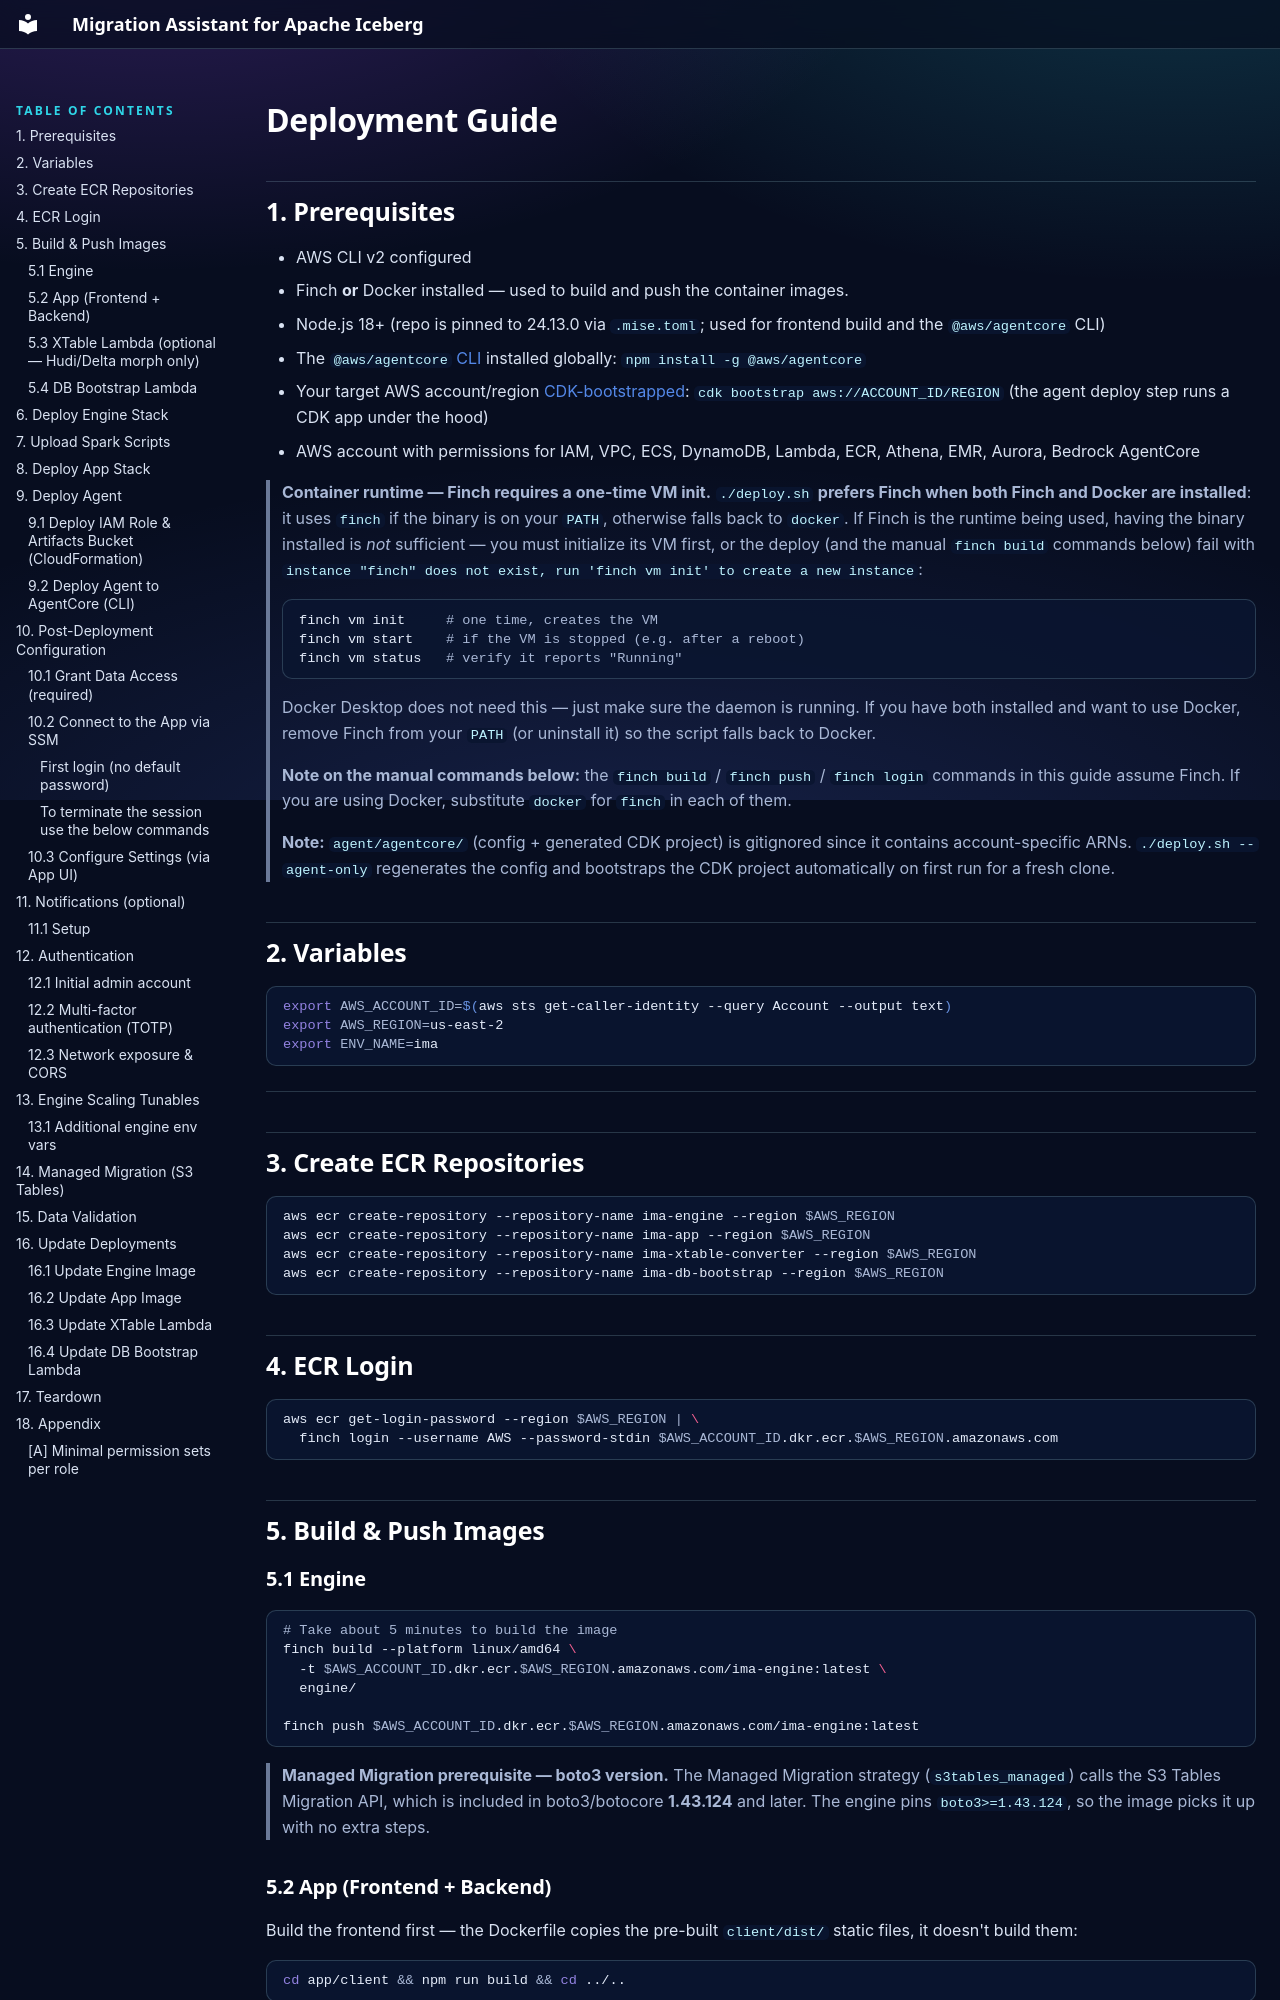

repository: awslabs/migration-assistant-for-apache-iceberg · page: deployment-guide/index.html · generator: mkdocs

# Deployment Guide

## 1. Prerequisites

- AWS CLI v2 configured
- Finch **or** Docker installed — used to build and push the container images.
- Node.js 18+ (repo is pinned to 24.13.0 via `.mise.toml`; used for frontend build and the `@aws/agentcore` CLI)
- The [`@aws/agentcore` CLI](https://docs.aws.amazon.com/bedrock/latest/userguide/agentcore-toolkit.html) installed globally: `npm install -g @aws/agentcore`
- Your target AWS account/region [CDK-bootstrapped](https://docs.aws.amazon.com/cdk/v2/guide/bootstrapping.html): `cdk bootstrap aws://ACCOUNT_ID/REGION` (the agent deploy step runs a CDK app under the hood)
- AWS account with permissions for IAM, VPC, ECS, DynamoDB, Lambda, ECR, Athena, EMR, Aurora, Bedrock AgentCore

> **Container runtime — Finch requires a one-time VM init.** `./deploy.sh`
> **prefers Finch when both Finch and Docker are installed**: it uses `finch` if
> the binary is on your `PATH`, otherwise falls back to `docker`. If Finch is the
> runtime being used, having the binary installed is *not* sufficient — you must
> initialize its VM first, or the deploy (and the manual `finch build` commands
> below) fail with
> `instance "finch" does not exist, run 'finch vm init' to create a new instance`:
>
> ```bash
> finch vm init     # one time, creates the VM
> finch vm start    # if the VM is stopped (e.g. after a reboot)
> finch vm status   # verify it reports "Running"
> ```
>
> Docker Desktop does not need this — just make sure the daemon is running. If
> you have both installed and want to use Docker, remove Finch from your `PATH`
> (or uninstall it) so the script falls back to Docker.

> **Note on the manual commands below:** the `finch build` / `finch push` /
> `finch login` commands in this guide assume Finch. If you are using Docker,
> substitute `docker` for `finch` in each of them.

> **Note:** `agent/agentcore/` (config + generated CDK project) is gitignored since it contains account-specific ARNs. `./deploy.sh --agent-only` regenerates the config and bootstraps the CDK project automatically on first run for a fresh clone.

## 2. Variables

```bash
export AWS_ACCOUNT_ID=$(aws sts get-caller-identity --query Account --output text)
export AWS_REGION=us-east-2
export ENV_NAME=ima
```

---

## 3. Create ECR Repositories

```bash
aws ecr create-repository --repository-name ima-engine --region $AWS_REGION
aws ecr create-repository --repository-name ima-app --region $AWS_REGION
aws ecr create-repository --repository-name ima-xtable-converter --region $AWS_REGION
aws ecr create-repository --repository-name ima-db-bootstrap --region $AWS_REGION
```

## 4. ECR Login

```bash
aws ecr get-login-password --region $AWS_REGION | \
  finch login --username AWS --password-stdin $AWS_ACCOUNT_ID.dkr.ecr.$AWS_REGION.amazonaws.com
```

## 5. Build & Push Images

### 5.1 Engine

```bash
# Take about 5 minutes to build the image
finch build --platform linux/amd64 \
  -t $AWS_ACCOUNT_ID.dkr.ecr.$AWS_REGION.amazonaws.com/ima-engine:latest \
  engine/

finch push $AWS_ACCOUNT_ID.dkr.ecr.$AWS_REGION.amazonaws.com/ima-engine:latest
```

> **Managed Migration prerequisite — boto3 version.** The Managed Migration
> strategy (`s3tables_managed`) calls the S3 Tables Migration API, which is
> included in boto3/botocore **1.43.124** and later. The engine pins
> `boto3>=1.43.124`, so the image picks it up with no extra steps.

### 5.2 App (Frontend + Backend)

Build the frontend first — the Dockerfile copies the pre-built `client/dist/` static files, it doesn't build them:

```bash
cd app/client && npm run build && cd ../..
```

```bash
finch build --platform linux/amd64 \
  -t $AWS_ACCOUNT_ID.dkr.ecr.$AWS_REGION.amazonaws.com/ima-app:latest \
  app/

finch push $AWS_ACCOUNT_ID.dkr.ecr.$AWS_REGION.amazonaws.com/ima-app:latest
```
